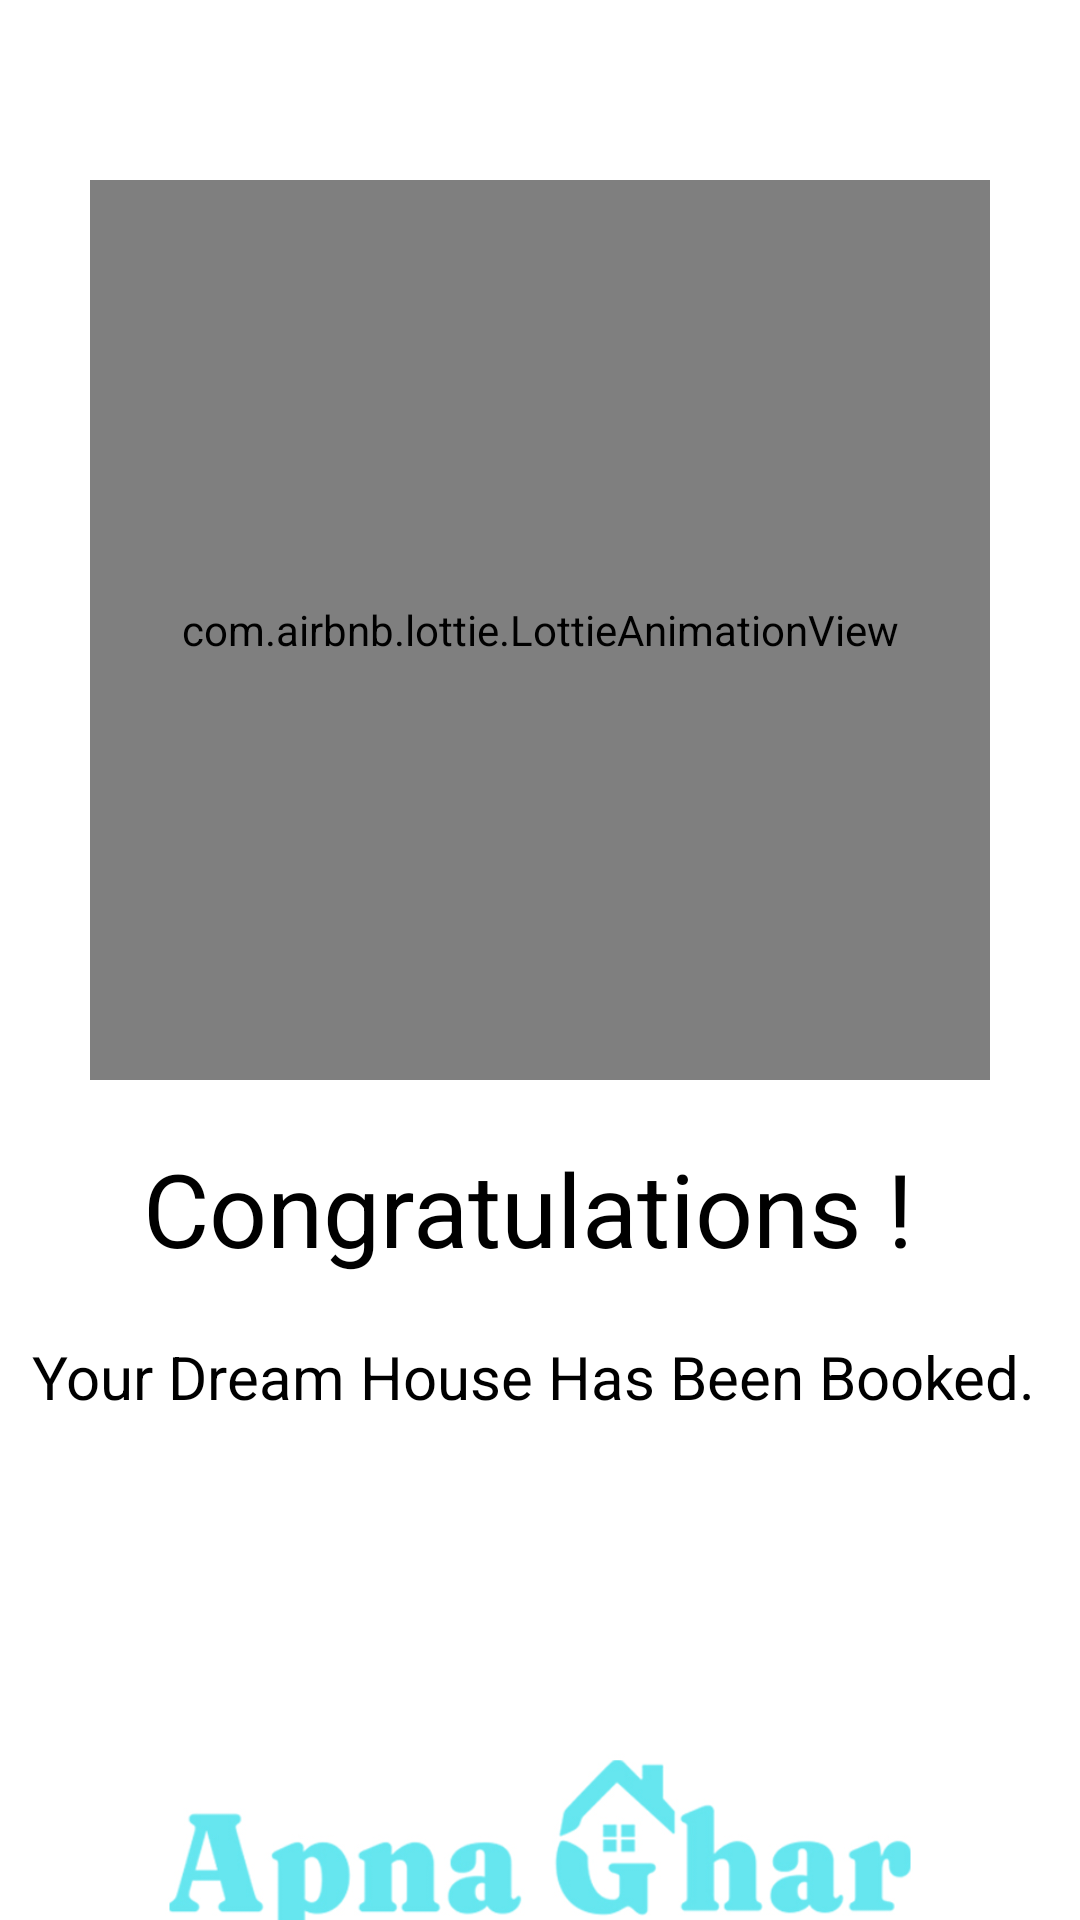

This screen was rendered from an Android layout file. Write that file and the resources it references.
<!-- AndroidManifest.xml: application theme Theme.ApnaGhar -->
<!-- res/layout/activity_success_booking.xml -->
<?xml version="1.0" encoding="utf-8"?>
<LinearLayout xmlns:android="http://schemas.android.com/apk/res/android"
    xmlns:app="http://schemas.android.com/apk/res-auto"
    xmlns:tools="http://schemas.android.com/tools"
    android:layout_width="match_parent"
    android:layout_height="match_parent"
    android:orientation="vertical"
    tools:context=".SuccessBooking">


    <com.airbnb.lottie.LottieAnimationView
        android:id="@+id/success_anim"
        android:layout_width="300dp"
        android:layout_height="300dp"
        android:layout_marginTop="60dp"
        android:layout_gravity="center"
        app:lottie_autoPlay="true"
        app:lottie_rawRes="@raw/animation_ln7mp9k1">

    </com.airbnb.lottie.LottieAnimationView>

    <TextView
        android:layout_width="match_parent"
        android:layout_height="wrap_content"
        android:textSize="34dp"
        android:layout_marginTop="20dp"
        android:gravity="center"
        android:textColor="@color/black"
        android:text="Congratulations ! ">

    </TextView>
    <TextView
        android:layout_width="match_parent"
        android:layout_height="wrap_content"
        android:textSize="20dp"
        android:layout_marginTop="20dp"
        android:gravity="center"
        android:textColor="@color/black"
        android:text="Your Dream House Has Been Booked. ">

    </TextView>

    <ImageView
        android:layout_width="250dp"
        android:layout_height="250dp"
        android:layout_marginTop="20dp"
        android:layout_gravity="center_horizontal"
        android:src="@drawable/lgn">
    </ImageView>


</LinearLayout>
<!-- resources referenced by this layout -->
<resources>
  <color name="black">#FF000000</color>
  <!-- drawable lgn: jpg bitmap (drawable, 60631 bytes) -->
  <style name="Theme.ApnaGhar" parent="Theme.MaterialComponents.DayNight.NoActionBar">
          
          <item name="colorPrimary">@color/sky</item>
          <item name="colorPrimaryVariant">@color/sky</item>
          <item name="colorOnPrimary">@color/white</item>
          
          <item name="colorSecondary">@color/teal_200</item>
          <item name="colorSecondaryVariant">@color/teal_700</item>
          <item name="colorOnSecondary">@color/black</item>
          
          <item name="android:statusBarColor">#65E6EF</item>
          
      </style>
  <color name="sky">#65E6EF</color>
  <color name="white">#FFFFFFFF</color>
  <color name="teal_200">#FF03DAC5</color>
  <color name="teal_700">#FF018786</color>
</resources>
